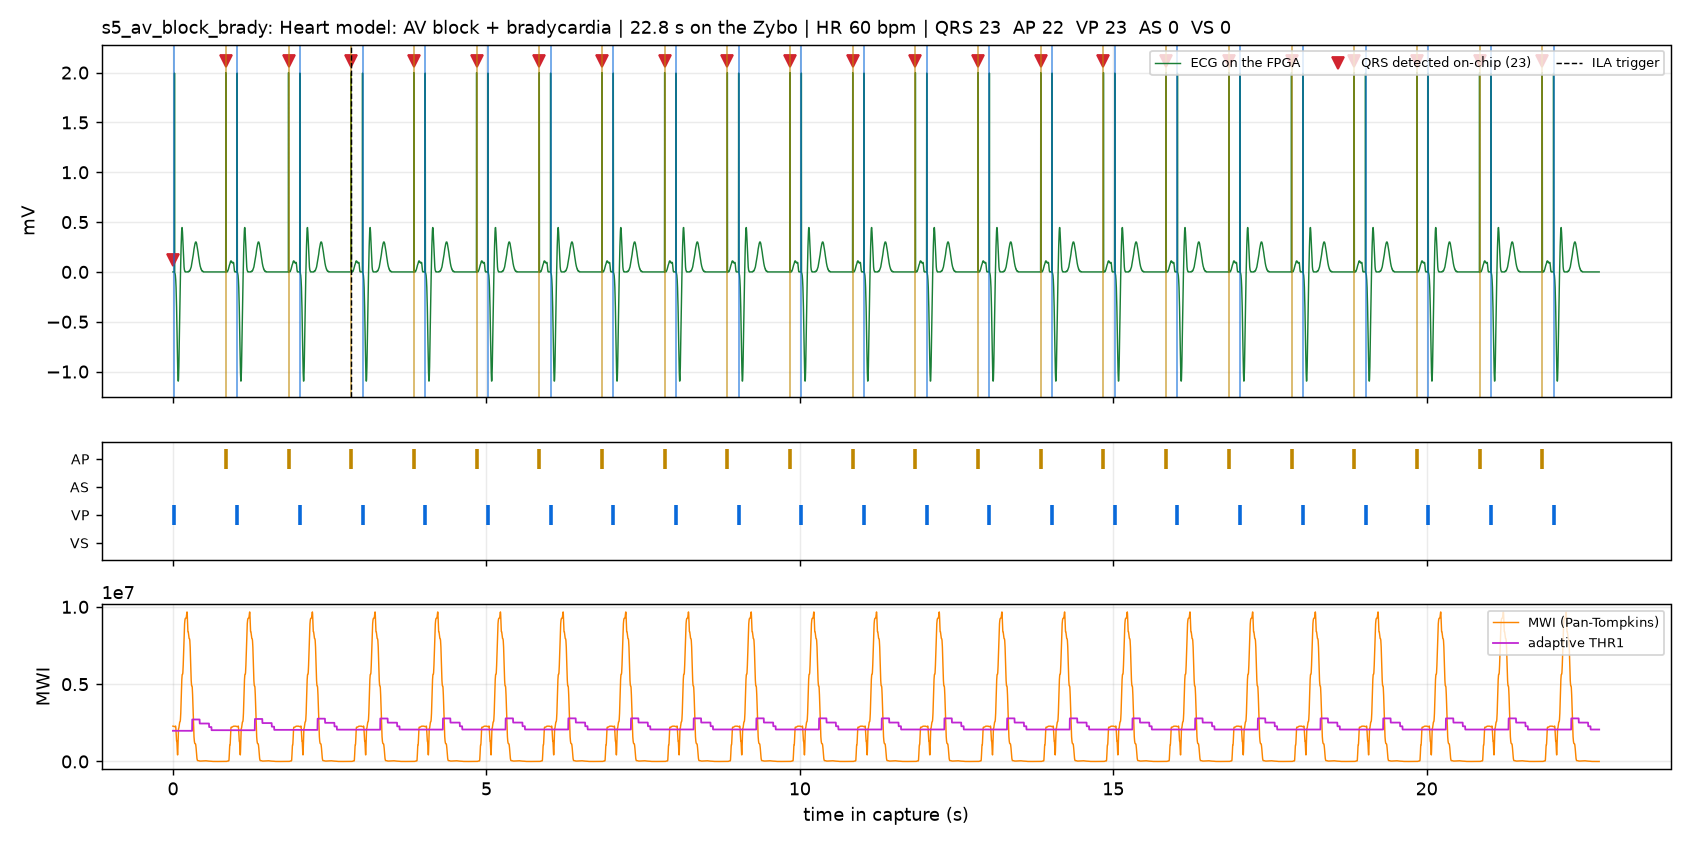

The table this chart was drawn from, first rows:
Sample in Buffer, Sample in Window, TRIGGER, p17_soc_i/ila_tap_0_rec_stb, p17_soc_i/ila_tap_0_rec_ecg[10:0], p17_soc_i/ila_tap_0_rec_qrs, p17_soc_i/ila_tap_0_rec_ap, p17_soc_i/ila_tap_0_rec_vp, p17_soc_i/ila_tap_0_rec_as, p17_soc_i/ila_tap_0_rec_vs, p17_soc_i/ila_tap_0_rec_qrs_delay[11:0], p17_soc_i/ila_tap_0_rec_mode[2:0], p17_soc_i/ila_tap_0_rec_mwi[23:0], p17_soc_i/ila_tap_0_rec_thr[23:0], p17_soc_i/ila_tap_0_rec_n[15:0]
Radix - UNSIGNED, UNSIGNED, UNSIGNED, HEX, HEX, HEX, HEX, HEX, HEX, HEX, HEX, HEX, HEX, HEX, HEX
0, 0, 0, 1, 400, 0, 0, 0, 0, 0, 000, 4, 022d8e, 01e4b1, b6f4
1, 1, 0, 1, 400, 0, 0, 0, 0, 0, 000, 4, 022d6f, 01e4b1, b6f5
2, 2, 0, 1, 400, 0, 0, 0, 0, 0, 000, 4, 022d0e, 01e4b1, b6f6
3, 3, 0, 1, 400, 0, 0, 0, 0, 0, 000, 4, 022c51, 01e4b1, b6f7
4, 4, 0, 1, 400, 0, 0, 0, 0, 0, 000, 4, 022b17, 01e4b1, b6f8
5, 5, 0, 1, 400, 0, 0, 0, 0, 0, 000, 4, 02298b, 01e4b1, b6f9
6, 6, 0, 1, 400, 0, 0, 0, 0, 0, 000, 4, 022807, 01e4b1, b6fa
7, 7, 0, 1, 400, 0, 0, 0, 0, 0, 000, 4, 0226de, 01e4b1, b6fb
8, 8, 0, 1, 400, 0, 0, 0, 0, 0, 000, 4, 022633, 01e4b1, b6fc
9, 9, 0, 1, 58f, 0, 0, 1, 0, 0, 000, 4, 0225db, 01e4b1, b6fd
10, 10, 0, 1, 3ff, 0, 0, 0, 0, 0, 000, 4, 0225b9, 01e4b1, b6fe
11, 11, 0, 1, 3fe, 0, 0, 0, 0, 0, 000, 4, 0225e8, 01e4b1, b6ff
12, 12, 0, 1, 3fd, 0, 0, 0, 0, 0, 000, 4, 0226df, 01e4b1, b700
13, 13, 0, 1, 3fb, 0, 0, 0, 0, 0, 000, 4, 02291f, 01e4b1, b701
14, 14, 0, 1, 3f9, 0, 0, 0, 0, 0, 000, 4, 022cef, 01e4b1, b702
15, 15, 0, 1, 3f5, 0, 0, 0, 0, 0, 000, 4, 022fc5, 01e4b1, b703
16, 16, 0, 1, 3f0, 0, 0, 0, 0, 0, 000, 4, 02266b, 01e4b1, b704
17, 17, 0, 1, 3ea, 0, 0, 0, 0, 0, 000, 4, 0204c6, 01e4b1, b705
18, 18, 0, 1, 3e1, 0, 0, 0, 0, 0, 000, 4, 01cc0b, 01e4b1, b706
19, 19, 0, 1, 3d6, 0, 0, 0, 0, 0, 000, 4, 0191f8, 01e4b1, b707
20, 20, 0, 1, 3c9, 0, 0, 0, 0, 0, 000, 4, 015772, 01e4b1, b708
21, 21, 0, 1, 3b9, 0, 0, 0, 0, 0, 000, 4, 0142ec, 01e4b1, b709
22, 22, 0, 1, 3a8, 0, 0, 0, 0, 0, 000, 4, 014301, 01e4b1, b70a
23, 23, 0, 1, 394, 0, 0, 0, 0, 0, 000, 4, 012b62, 01e4b1, b70b
24, 24, 0, 1, 380, 1, 0, 0, 0, 0, 04f, 4, 00eb74, 01e421, b70c
25, 25, 0, 1, 36b, 0, 0, 0, 0, 0, 000, 4, 00abee, 01e421, b70d
26, 26, 0, 1, 357, 0, 0, 0, 0, 0, 000, 4, 007389, 01e421, b70e
27, 27, 0, 1, 345, 0, 0, 0, 0, 0, 000, 4, 006799, 01e421, b70f
28, 28, 0, 1, 336, 0, 0, 0, 0, 0, 000, 4, 0097b7, 01e421, b710
29, 29, 0, 1, 32b, 0, 0, 0, 0, 0, 000, 4, 00f696, 01e421, b711
30, 30, 0, 1, 325, 0, 0, 0, 0, 0, 000, 4, 015db9, 01e421, b712
31, 31, 0, 1, 325, 0, 0, 0, 0, 0, 000, 4, 01ca56, 01e421, b713
32, 32, 0, 1, 329, 0, 0, 0, 0, 0, 000, 4, 0202cb, 01e421, b714
33, 33, 0, 1, 333, 0, 0, 0, 0, 0, 000, 4, 020b82, 01e421, b715
34, 34, 0, 1, 342, 0, 0, 0, 0, 0, 000, 4, 020d96, 01e421, b716
35, 35, 0, 1, 354, 0, 0, 0, 0, 0, 000, 4, 022377, 01e421, b717
36, 36, 0, 1, 368, 0, 0, 0, 0, 0, 000, 4, 023ab0, 01e421, b718
37, 37, 0, 1, 37e, 0, 0, 0, 0, 0, 000, 4, 0255b7, 01e421, b719
38, 38, 0, 1, 394, 0, 0, 0, 0, 0, 000, 4, 0267b3, 01e421, b71a
39, 39, 0, 1, 3aa, 0, 0, 0, 0, 0, 000, 4, 026f1e, 01e421, b71b
40, 40, 0, 1, 3be, 0, 0, 0, 0, 0, 000, 4, 02715a, 01e421, b71c
41, 41, 0, 1, 3d2, 0, 0, 0, 0, 0, 000, 4, 02738b, 01e421, b71d
42, 42, 0, 1, 3e5, 0, 0, 0, 0, 0, 000, 4, 027e17, 01e421, b71e
43, 43, 0, 1, 3f6, 0, 0, 0, 0, 0, 000, 4, 0295cf, 01e421, b71f
44, 44, 0, 1, 407, 0, 0, 0, 0, 0, 000, 4, 02be71, 01e421, b720
45, 45, 0, 1, 416, 0, 0, 0, 0, 0, 000, 4, 02f9de, 01e421, b721
46, 46, 0, 1, 425, 0, 0, 0, 0, 0, 000, 4, 0347ad, 01e421, b722
47, 47, 0, 1, 433, 0, 0, 0, 0, 0, 000, 4, 03a351, 01e421, b723
48, 48, 0, 1, 43f, 0, 0, 0, 0, 0, 000, 4, 0406a2, 01e421, b724
49, 49, 0, 1, 449, 0, 0, 0, 0, 0, 000, 4, 0469ac, 01e421, b725
50, 50, 0, 1, 451, 0, 0, 0, 0, 0, 000, 4, 04c3eb, 01e421, b726
51, 51, 0, 1, 457, 0, 0, 0, 0, 0, 000, 4, 050cf7, 01e421, b727
52, 52, 0, 1, 459, 0, 0, 0, 0, 0, 000, 4, 053e65, 01e421, b728
53, 53, 0, 1, 459, 0, 0, 0, 0, 0, 000, 4, 05582a, 01e421, b729
54, 54, 0, 1, 455, 0, 0, 0, 0, 0, 000, 4, 055fb4, 01e421, b72a
55, 55, 0, 1, 44f, 0, 0, 0, 0, 0, 000, 4, 055fbd, 01e421, b72b
56, 56, 0, 1, 447, 0, 0, 0, 0, 0, 000, 4, 056538, 01e421, b72c
57, 57, 0, 1, 43e, 0, 0, 0, 0, 0, 000, 4, 057ba1, 01e421, b72d
58, 58, 0, 1, 435, 0, 0, 0, 0, 0, 000, 4, 05a967, 01e421, b72e
... 8,133 more rows
